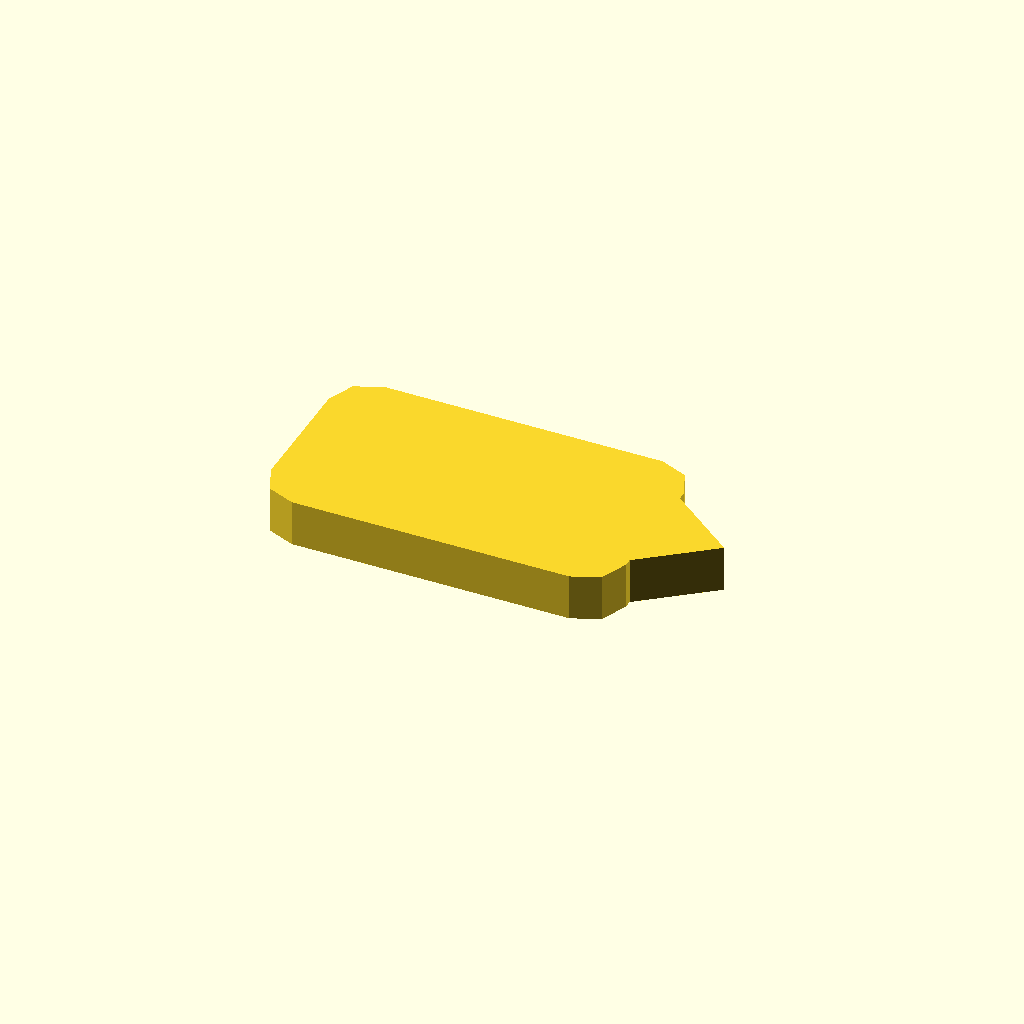
Cell 1: rendered with the file's own defaults.
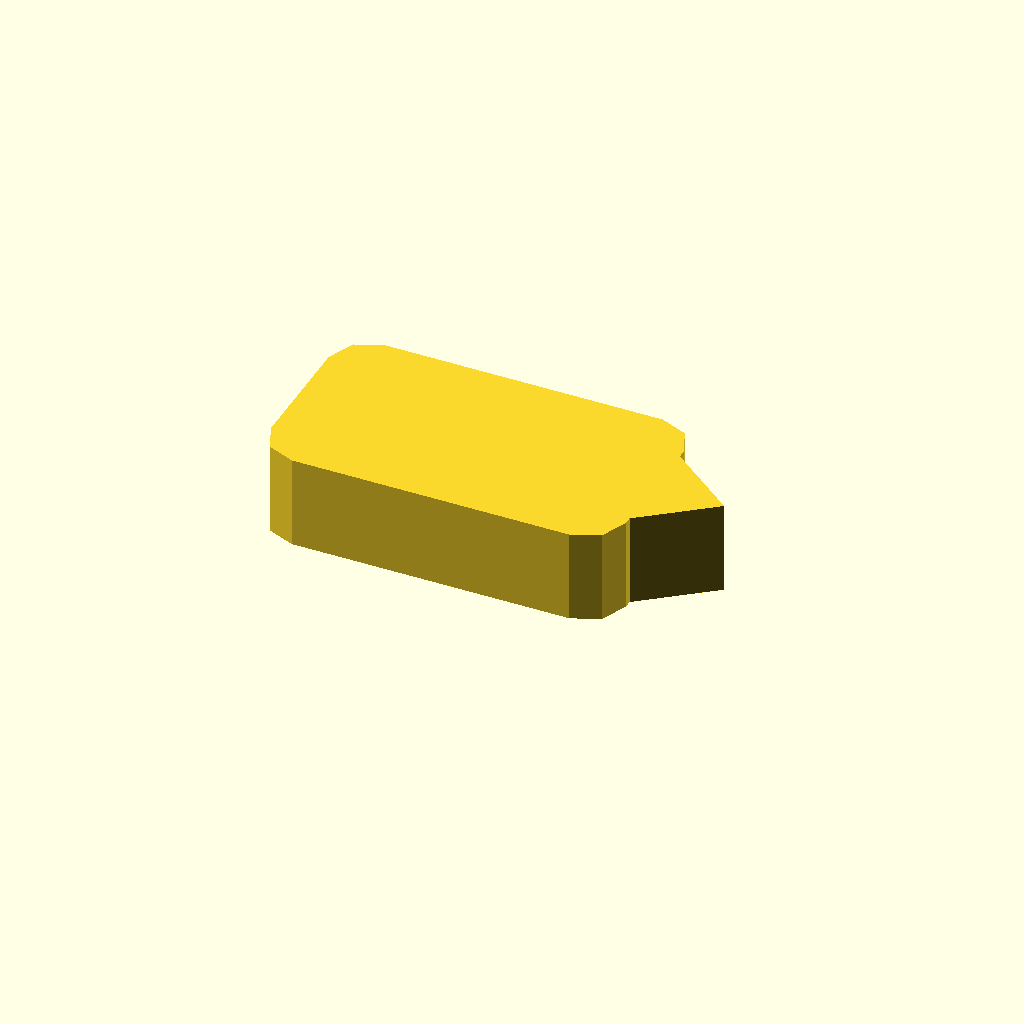
Cell 2: profile_height = 12 (everything else at default).
One fixed orthographic camera (rotation 55°, 0°, 25°; colour scheme Cornfield) for every cell.
The OpenSCAD source (optional_data/data/sketch1/pawls/part_0055.scad):
$fn = 32;

// ----------------------------------------------------------------------
// Ratchet pawl: 46 x 26 mm body, beak 9 mm с правого торца
// ----------------------------------------------------------------------

// --- parameters (mm) ---
profile_height = 6;       // extrusion height
profile_points = 15;      // points of the closed outline

profile = [[0, 5], [1.464, 1.464], [5, 0], [41, 0], [44.536, 1.464], [46, 5], [46, 6], [55, 13], [46, 20], [46, 21], [44.536, 24.536], [41, 26], [5, 26], [1.464, 24.536], [0, 21]];  // single closed polygon, 15 points, counter clockwise

// --- the one profile operation ---
linear_extrude(height = profile_height) polygon(points = profile);
Parameter table extracted from the source (name, type, default, range or options):
profile_height: number, default 6
profile_points: number, default 15
